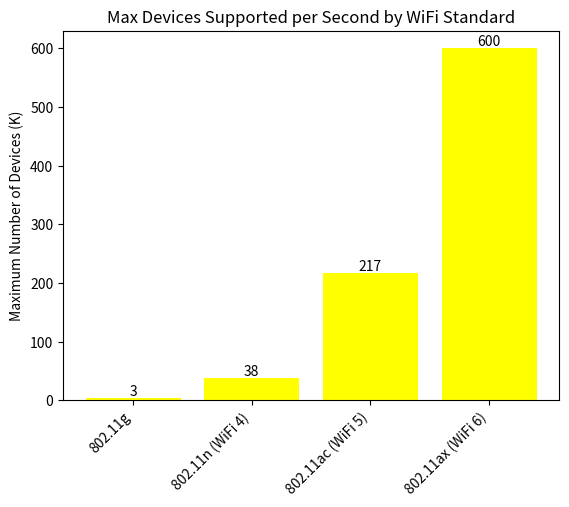

Write the Python code that produced this figure.
import matplotlib.pyplot as plt

# Data
wifi_standards = [
    '802.11a', '802.11b', '802.11g', '802.11n (WiFi 4)',
    '802.11ac (WiFi 5)', '802.11ax (WiFi 6)'
]
max_speeds_mbps = [
    54, 11, 54, 600, 3470, 9600  # Converting Gbps to Mbps for uniformity
]

updated_wifi_standards = wifi_standards[2:]
updated_max_speeds_mbps = max_speeds_mbps[2:]
# Given each device communicates at a rate of 2KB per second
device_comm_rate_kbps = 2 * 8  # Convert KB to Kb (1 KB = 8 Kb)

# Calculate the maximum number of devices that each WiFi standard can theoretically handle
max_devices_per_standard = [speed / device_comm_rate_kbps for speed in updated_max_speeds_mbps]

# Creating the plot for maximum number of devices per WiFi standard
fig, ax = plt.subplots()
bars = ax.bar(updated_wifi_standards, max_devices_per_standard, color='yellow')

# Adding text for labels, title and custom x-axis tick labels, etc.
ax.set_ylabel('Maximum Number of Devices (K)')
ax.set_title('Max Devices Supported per Second by WiFi Standard')
ax.set_xticklabels(updated_wifi_standards, rotation=45, ha='right')
ax.bar_label(bars, fmt='%.0f')

plt.show()
